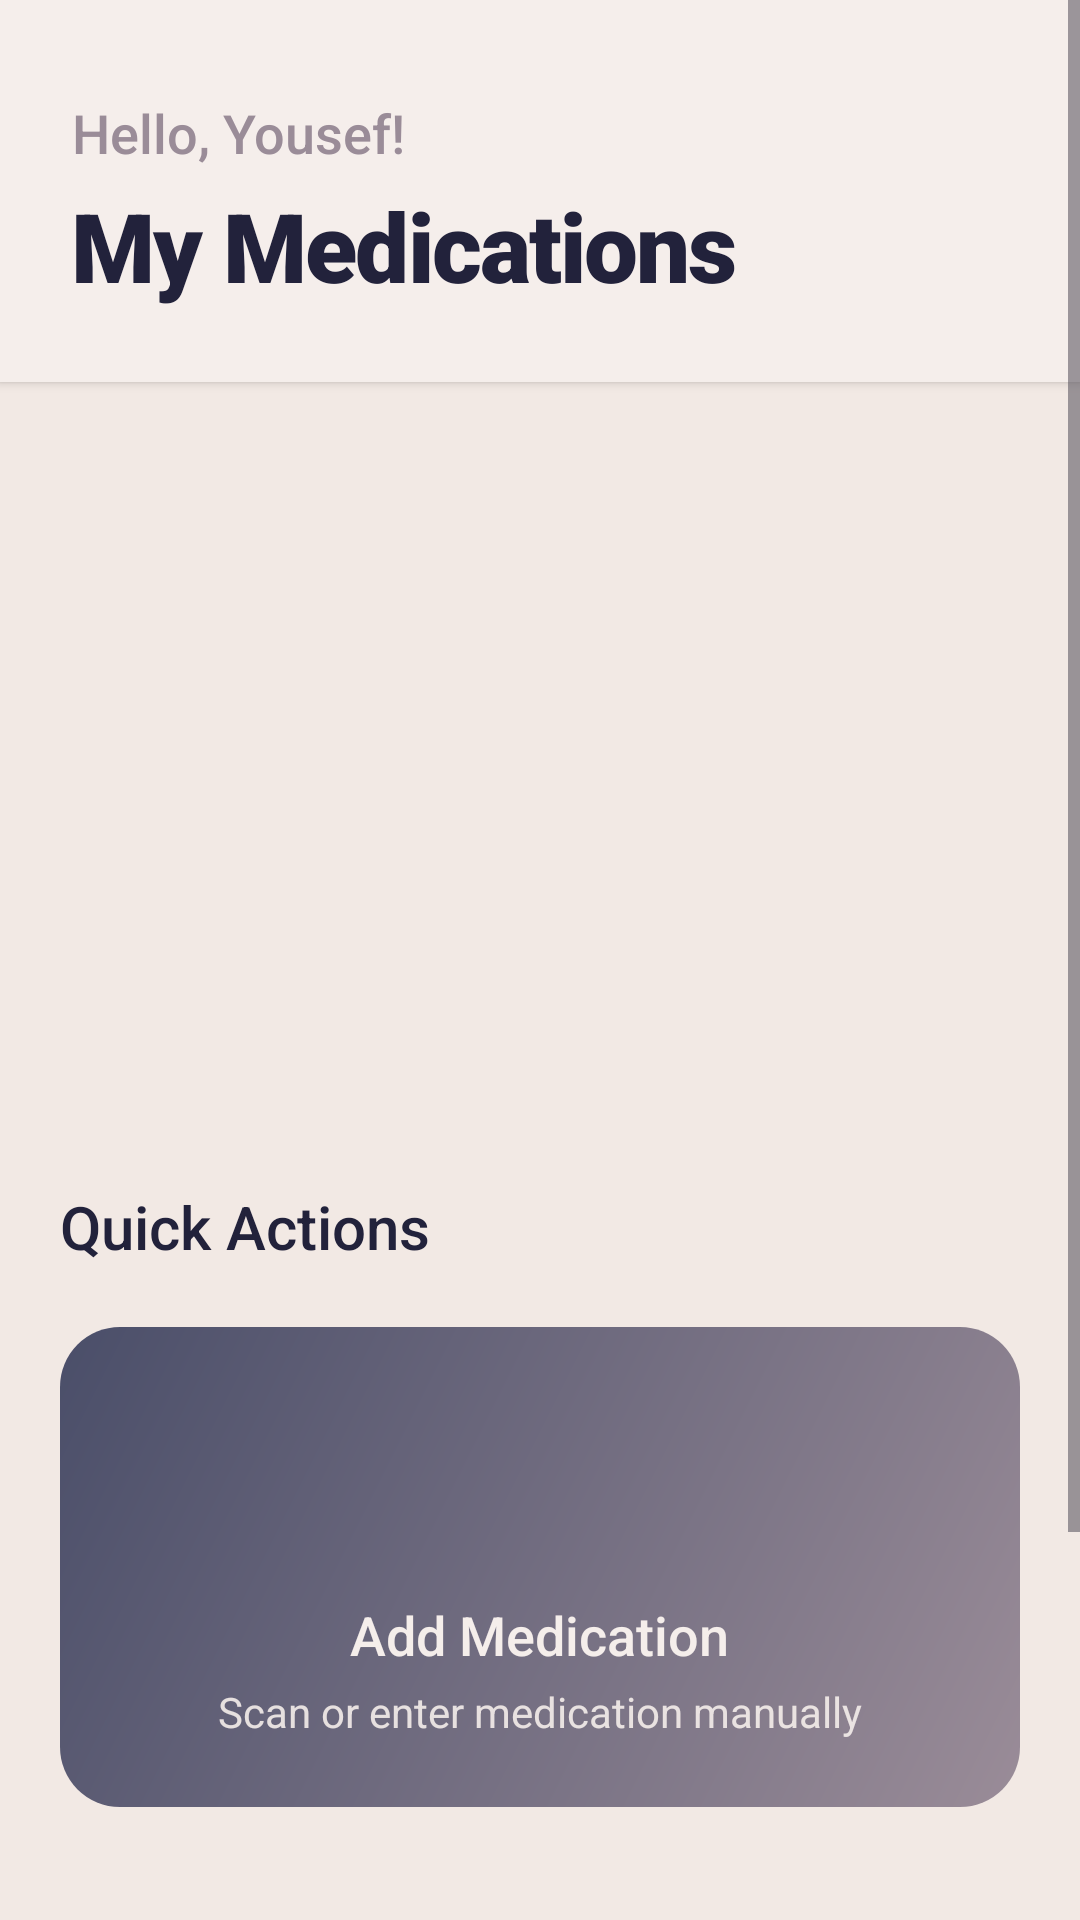

The Android layout XML behind this screen, and the referenced resources:
<!-- AndroidManifest.xml: application theme Theme.DrugIdentifier -->
<!-- res/layout/activity_home.xml -->
<?xml version="1.0" encoding="utf-8"?>
<ScrollView xmlns:android="http://schemas.android.com/apk/res/android"
    xmlns:app="http://schemas.android.com/apk/res-auto"
    android:layout_width="match_parent"
    android:layout_height="match_parent"
    android:fillViewport="true"
    android:background="@color/background_color">

    <LinearLayout
        android:layout_width="match_parent"
        android:layout_height="wrap_content"
        android:orientation="vertical"
        android:paddingBottom="24dp">

        <LinearLayout
            android:layout_width="match_parent"
            android:layout_height="wrap_content"
            android:orientation="vertical"
            android:background="@color/top_section_background"
            android:paddingHorizontal="24dp"
            android:paddingTop="32dp"
            android:paddingBottom="24dp"
            android:elevation="2dp">

            <TextView
                android:layout_width="wrap_content"
                android:layout_height="wrap_content"
                android:text="Hello, Yousef!"
                android:textSize="18sp"
                android:textColor="@color/secondary_text"
                android:fontFamily="sans-serif-medium"
                android:layout_marginBottom="4dp"/>

            <TextView
                android:layout_width="wrap_content"
                android:layout_height="wrap_content"
                android:text="@string/my_medications_title"
                android:textSize="32sp"
                android:textColor="@color/primary_text"
                android:fontFamily="sans-serif-black"
                android:letterSpacing="-0.02"/>

        </LinearLayout>

        <LinearLayout
            android:id="@+id/top_section"
            android:layout_width="match_parent"
            android:layout_height="wrap_content"
            android:orientation="vertical"
            android:background="@color/background_color"
            android:paddingTop="24dp"
            android:paddingBottom="16dp">

            <androidx.recyclerview.widget.RecyclerView
                android:id="@+id/drugs_recycler_view"
                android:layout_width="match_parent"
                android:layout_height="220dp"
                android:orientation="horizontal"
                android:clipToPadding="false"
                android:paddingStart="20dp"
                android:paddingEnd="20dp"/>

            <LinearLayout
                android:id="@+id/empty_state"
                android:layout_width="match_parent"
                android:layout_height="220dp"
                android:orientation="vertical"
                android:gravity="center"
                android:visibility="gone"
                android:paddingHorizontal="40dp">

                <ImageView
                    android:layout_width="80dp"
                    android:layout_height="80dp"
                    android:src="@drawable/ic_medications"
                    android:alpha="0.3"
                    android:layout_marginBottom="16dp"
                    app:tint="@color/secondary_text"/>

                <TextView
                    android:layout_width="wrap_content"
                    android:layout_height="wrap_content"
                    android:text="@string/no_drugs_yet"
                    android:textSize="18sp"
                    android:textColor="@color/primary_text"
                    android:fontFamily="sans-serif-medium"
                    android:gravity="center"
                    android:layout_marginBottom="8dp"/>

                <TextView
                    android:layout_width="wrap_content"
                    android:layout_height="wrap_content"
                    android:text="@string/add_drug_hint"
                    android:textSize="14sp"
                    android:textColor="@color/secondary_text"
                    android:fontFamily="sans-serif"
                    android:gravity="center"/>

            </LinearLayout>

        </LinearLayout>

        <LinearLayout
            android:id="@+id/prescriptions_section"
            android:layout_width="match_parent"
            android:layout_height="wrap_content"
            android:orientation="vertical"
            android:paddingHorizontal="20dp"
            android:paddingTop="24dp"
            android:paddingBottom="8dp"
            android:visibility="gone">

            <TextView
                android:layout_width="wrap_content"
                android:layout_height="wrap_content"
                android:text="Today's Prescriptions"
                android:textSize="20sp"
                android:textColor="@color/primary_text"
                android:fontFamily="sans-serif-medium"
                android:layout_marginBottom="16dp"/>

            <androidx.recyclerview.widget.RecyclerView
                android:id="@+id/prescriptions_recycler"
                android:layout_width="match_parent"
                android:layout_height="wrap_content"
                android:nestedScrollingEnabled="false"/>

        </LinearLayout>

        <LinearLayout
            android:id="@+id/bottom_section"
            android:layout_width="match_parent"
            android:layout_height="wrap_content"
            android:orientation="vertical"
            android:background="@color/background_color"
            android:paddingHorizontal="20dp"
            android:paddingTop="8dp">

            <TextView
                android:layout_width="wrap_content"
                android:layout_height="wrap_content"
                android:text="@string/actions_title"
                android:textSize="20sp"
                android:textColor="@color/primary_text"
                android:fontFamily="sans-serif-medium"
                android:layout_marginBottom="20dp"/>

            <LinearLayout
                android:layout_width="match_parent"
                android:layout_height="wrap_content"
                android:orientation="vertical">

                <LinearLayout
                    android:id="@+id/card_add_drug"
                    android:layout_width="match_parent"
                    android:layout_height="160dp"
                    android:background="@drawable/bg_card_add"
                    android:orientation="vertical"
                    android:gravity="center"
                    android:padding="20dp"
                    android:layout_marginBottom="16dp"
                    android:clickable="true"
                    android:focusable="true"
                    android:foreground="?android:attr/selectableItemBackground">

                    <ImageView
                        android:layout_width="56dp"
                        android:layout_height="56dp"
                        android:src="@drawable/ic_add"
                        android:layout_marginBottom="12dp"
                        app:tint="@color/white"/>

                    <TextView
                        android:layout_width="wrap_content"
                        android:layout_height="wrap_content"
                        android:text="@string/action_add_drug"
                        android:textSize="18sp"
                        android:textColor="@color/white"
                        android:fontFamily="sans-serif-medium"
                        android:gravity="center"
                        android:layout_marginBottom="4dp"/>

                    <TextView
                        android:layout_width="wrap_content"
                        android:layout_height="wrap_content"
                        android:text="Scan or enter medication manually"
                        android:textSize="14sp"
                        android:textColor="@color/white"
                        android:alpha="0.9"
                        android:fontFamily="sans-serif"
                        android:gravity="center"/>

                </LinearLayout>

                <LinearLayout
                    android:id="@+id/card_view_drugs"
                    android:layout_width="match_parent"
                    android:layout_height="160dp"
                    android:background="@drawable/bg_card_view"
                    android:orientation="vertical"
                    android:gravity="center"
                    android:padding="20dp"
                    android:clickable="true"
                    android:focusable="true"
                    android:foreground="?android:attr/selectableItemBackground">

                    <ImageView
                        android:layout_width="56dp"
                        android:layout_height="56dp"
                        android:src="@drawable/ic_medications"
                        android:layout_marginBottom="12dp"
                        app:tint="@color/white"/>

                    <TextView
                        android:layout_width="wrap_content"
                        android:layout_height="wrap_content"
                        android:text="@string/action_view_drugs"
                        android:textSize="18sp"
                        android:textColor="@color/white"
                        android:fontFamily="sans-serif-medium"
                        android:gravity="center"
                        android:layout_marginBottom="4dp"/>

                    <TextView
                        android:layout_width="wrap_content"
                        android:layout_height="wrap_content"
                        android:text="View and check for interactions"
                        android:textSize="14sp"
                        android:textColor="@color/white"
                        android:alpha="0.9"
                        android:fontFamily="sans-serif"
                        android:gravity="center"/>

                </LinearLayout>

            </LinearLayout>

        </LinearLayout>

    </LinearLayout>

</ScrollView>
<!-- resources referenced by this layout -->
<resources>
  <color name="background_color">#F2E9E4</color>
  <color name="primary_text">#22223B</color>
  <color name="secondary_text">#9A8C98</color>
  <color name="top_section_background">#F5EEEB</color>
  <color name="white">#F5EEEB</color>
  <!-- drawable bg_card_add (drawable) -->
  <?xml version="1.0" encoding="utf-8"?>
  <shape xmlns:android="http://schemas.android.com/apk/res/android"
      android:shape="rectangle">
      <gradient
          android:angle="135"
          android:startColor="@color/card_add_gradient_start"
          android:endColor="@color/card_add_gradient_end"
          android:type="linear" />
      <corners android:radius="20dp" />
  </shape>
  <string name="action_add_drug">Add Medication</string>
  <string name="action_view_drugs">My Drugs</string>
  <string name="actions_title">Quick Actions</string>
  <string name="add_drug_hint">Start by scanning or adding your first medication</string>
  <string name="my_medications_title">My Medications</string>
  <string name="no_drugs_yet">No medications yet</string>
  <style name="Theme.DrugIdentifier" parent="Base.Theme.DrugIdentifier" />
  <color name="card_add_gradient_start">#9A8C98</color>
  <color name="card_add_gradient_end">#4A4E69</color>
  <color name="primary_blue">#4A4E69</color>
  <color name="primary_blue_dark">#22223B</color>
  <color name="accent_teal">#9A8C98</color>
  <color name="accent_coral">#C9ADA7</color>
  <color name="card_background">#F5EEEB</color>
  <style name="TextAppearance.App.Headline1" parent="TextAppearance.Material3.HeadlineLarge">
          <item name="fontFamily">sans-serif-black</item>
          <item name="android:textColor">@color/primary_text</item>
          <item name="android:letterSpacing">-0.02</item>
      </style>
  <style name="TextAppearance.App.Headline2" parent="TextAppearance.Material3.HeadlineMedium">
          <item name="fontFamily">sans-serif-medium</item>
          <item name="android:textColor">@color/primary_text</item>
      </style>
  <style name="TextAppearance.App.Body1" parent="TextAppearance.Material3.BodyLarge">
          <item name="fontFamily">sans-serif</item>
          <item name="android:textColor">@color/primary_text</item>
      </style>
  <style name="TextAppearance.App.Body2" parent="TextAppearance.Material3.BodyMedium">
          <item name="fontFamily">sans-serif</item>
          <item name="android:textColor">@color/secondary_text</item>
      </style>
  <style name="ShapeAppearance.App.SmallComponent" parent="ShapeAppearance.Material3.SmallComponent">
          <item name="cornerFamily">rounded</item>
          <item name="cornerSize">12dp</item>
      </style>
  <style name="ShapeAppearance.App.MediumComponent" parent="ShapeAppearance.Material3.MediumComponent">
          <item name="cornerFamily">rounded</item>
          <item name="cornerSize">20dp</item>
      </style>
  <style name="ShapeAppearance.App.LargeComponent" parent="ShapeAppearance.Material3.LargeComponent">
          <item name="cornerFamily">rounded</item>
          <item name="cornerSize">28dp</item>
      </style>
  <style name="Widget.App.EditText" parent="Widget.Material3.TextInputEditText.OutlinedBox">
          <item name="android:textColor">@color/primary_text</item>
          <item name="android:textColorHint">@color/secondary_text</item>
      </style>
</resources>
